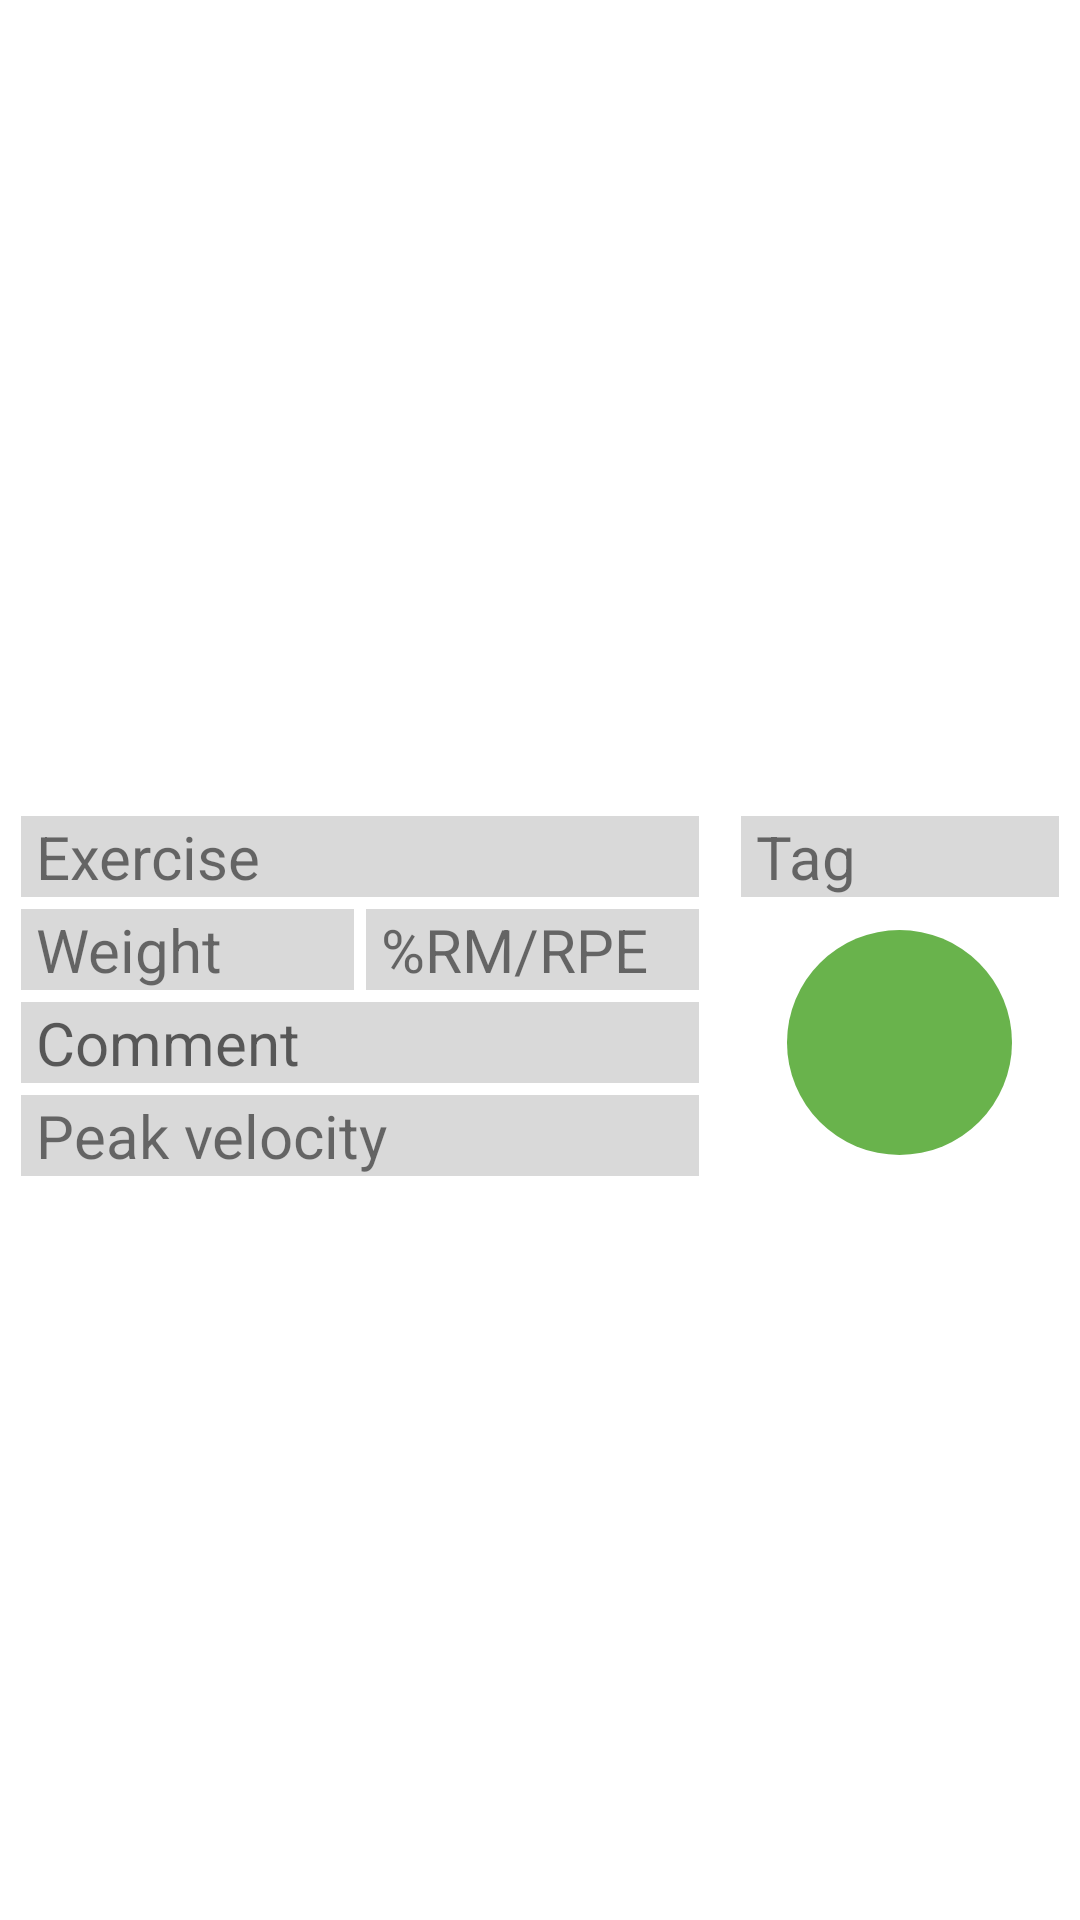

Produce the Android XML layout that renders to this screen, including the resource entries it uses.
<!-- AndroidManifest.xml: application theme Theme.BT_simple -->
<!-- res/layout/new_lift.xml -->
<?xml version="1.0" encoding="utf-8"?>
<LinearLayout xmlns:android="http://schemas.android.com/apk/res/android"
    android:layout_width="match_parent"
    android:layout_height="wrap_content"
    android:layout_margin="10dp"
    android:orientation="vertical"
    android:gravity="center_vertical"
    android:background="@drawable/rounded_background">

        <TextView
            android:id="@+id/date"
            android:layout_width="match_parent"
            android:layout_height="wrap_content"
            android:text=""
            android:gravity="center"
            android:textSize="18sp"/>
        <LinearLayout
            android:layout_width="match_parent"
            android:layout_height="wrap_content"
            android:orientation="horizontal">

            <LinearLayout
                android:layout_width="0dp"
                android:layout_height="wrap_content"
                android:layout_weight="2"
                android:orientation="vertical"
                android:padding="5sp">

                <TextView
                    android:id="@+id/exercise"
                    android:layout_width="match_parent"
                    android:layout_height="wrap_content"
                    android:text="Exercise"
                    android:paddingStart="5dp"
                    android:layout_margin="2dp"
                    android:background="?attr/colorBackground"
                    android:textSize="20sp"/>

                <LinearLayout
                    android:layout_width="match_parent"
                    android:layout_height="wrap_content"
                    android:orientation="horizontal">

                    <TextView
                        android:id="@+id/weight"
                        android:layout_width="0dp"
                        android:layout_height="wrap_content"
                        android:layout_weight="1"
                        android:text="Weight"
                        android:paddingStart="5dp"
                        android:layout_margin="2dp"
                        android:background="?attr/colorBackground"
                        android:textSize="20sp"/>

                    <TextView
                        android:id="@+id/percentage"
                        android:layout_width="0dp"
                        android:layout_height="wrap_content"
                        android:layout_weight="1"
                        android:text="%RM/RPE"
                        android:paddingStart="5dp"
                        android:layout_margin="2dp"
                        android:background="?attr/colorBackground"
                        android:textSize="20sp"/>

                </LinearLayout>



                <EditText
                    android:id="@+id/comment"
                    android:layout_width="match_parent"
                    android:layout_height="match_parent"
                    android:hint="Comment"
                    android:paddingStart="5dp"
                    android:layout_margin="2dp"
                    android:background="?attr/colorBackground"
                    android:textSize="20sp"/>



                <TextView
                    android:id="@+id/peak_velocity"
                    android:layout_width="match_parent"
                    android:layout_height="wrap_content"
                    android:text="Peak velocity"
                    android:paddingStart="5dp"
                    android:layout_margin="2dp"
                    android:background="?attr/colorBackground"
                    android:textSize="20sp"/>
            </LinearLayout>

            <LinearLayout
                android:layout_width="0dp"
                android:layout_height="match_parent"
                android:layout_weight="1"
                android:orientation="vertical"
                android:padding="5sp">

                <TextView
                    android:id="@+id/tag"
                    android:layout_width="match_parent"
                    android:layout_height="wrap_content"
                    android:text="Tag"
                    android:paddingStart="5dp"
                    android:layout_margin="2dp"
                    android:background="?attr/colorBackground"
                    android:textSize="20sp"/>

                    <LinearLayout
                        android:layout_width="match_parent"
                        android:layout_height="match_parent"
                        android:orientation="vertical"
                        android:gravity="center">

                        <TextView
                            android:id="@+id/percentage_circle"
                            android:layout_width="75dp"
                            android:layout_height="75dp"
                            android:gravity="center"
                            android:background="@drawable/circle_green"/>


                    </LinearLayout>


            </LinearLayout>

        </LinearLayout>

</LinearLayout>
<!-- resources referenced by this layout -->
<resources>
  <!-- drawable circle_green (drawable) -->
  <?xml version="1.0" encoding="utf-8"?>
  <shape xmlns:android="http://schemas.android.com/apk/res/android"
      android:shape="oval">
      <solid android:color="#69B34C"/>
  </shape>
  <style name="Theme.BT_simple" parent="Theme.MaterialComponents.DayNight.NoActionBar">
          
          <item name="colorPrimary">@color/purple_500</item>
          <item name="colorPrimaryVariant">@color/purple_700</item>
          <item name="colorOnPrimary">@color/white</item>
          
          <item name="colorSecondary">@color/teal_200</item>
          <item name="colorSecondaryVariant">@color/teal_700</item>
          <item name="colorOnSecondary">@color/black</item>
          
          <item name="android:statusBarColor">?attr/colorPrimaryVariant</item>
          
          <item name="colorBackground">@color/my_gray_3</item>
          <item name="android:windowNoTitle">true</item>
      </style>
  <color name="purple_500">#FF6200EE</color>
  <color name="purple_700">#FF3700B3</color>
  <color name="white">#FFFFFFFF</color>
  <color name="teal_200">#FF03DAC5</color>
  <color name="teal_700">#FF018786</color>
  <color name="black">#FF000000</color>
  <color name="my_gray_3">#d9d9d9</color>
</resources>
